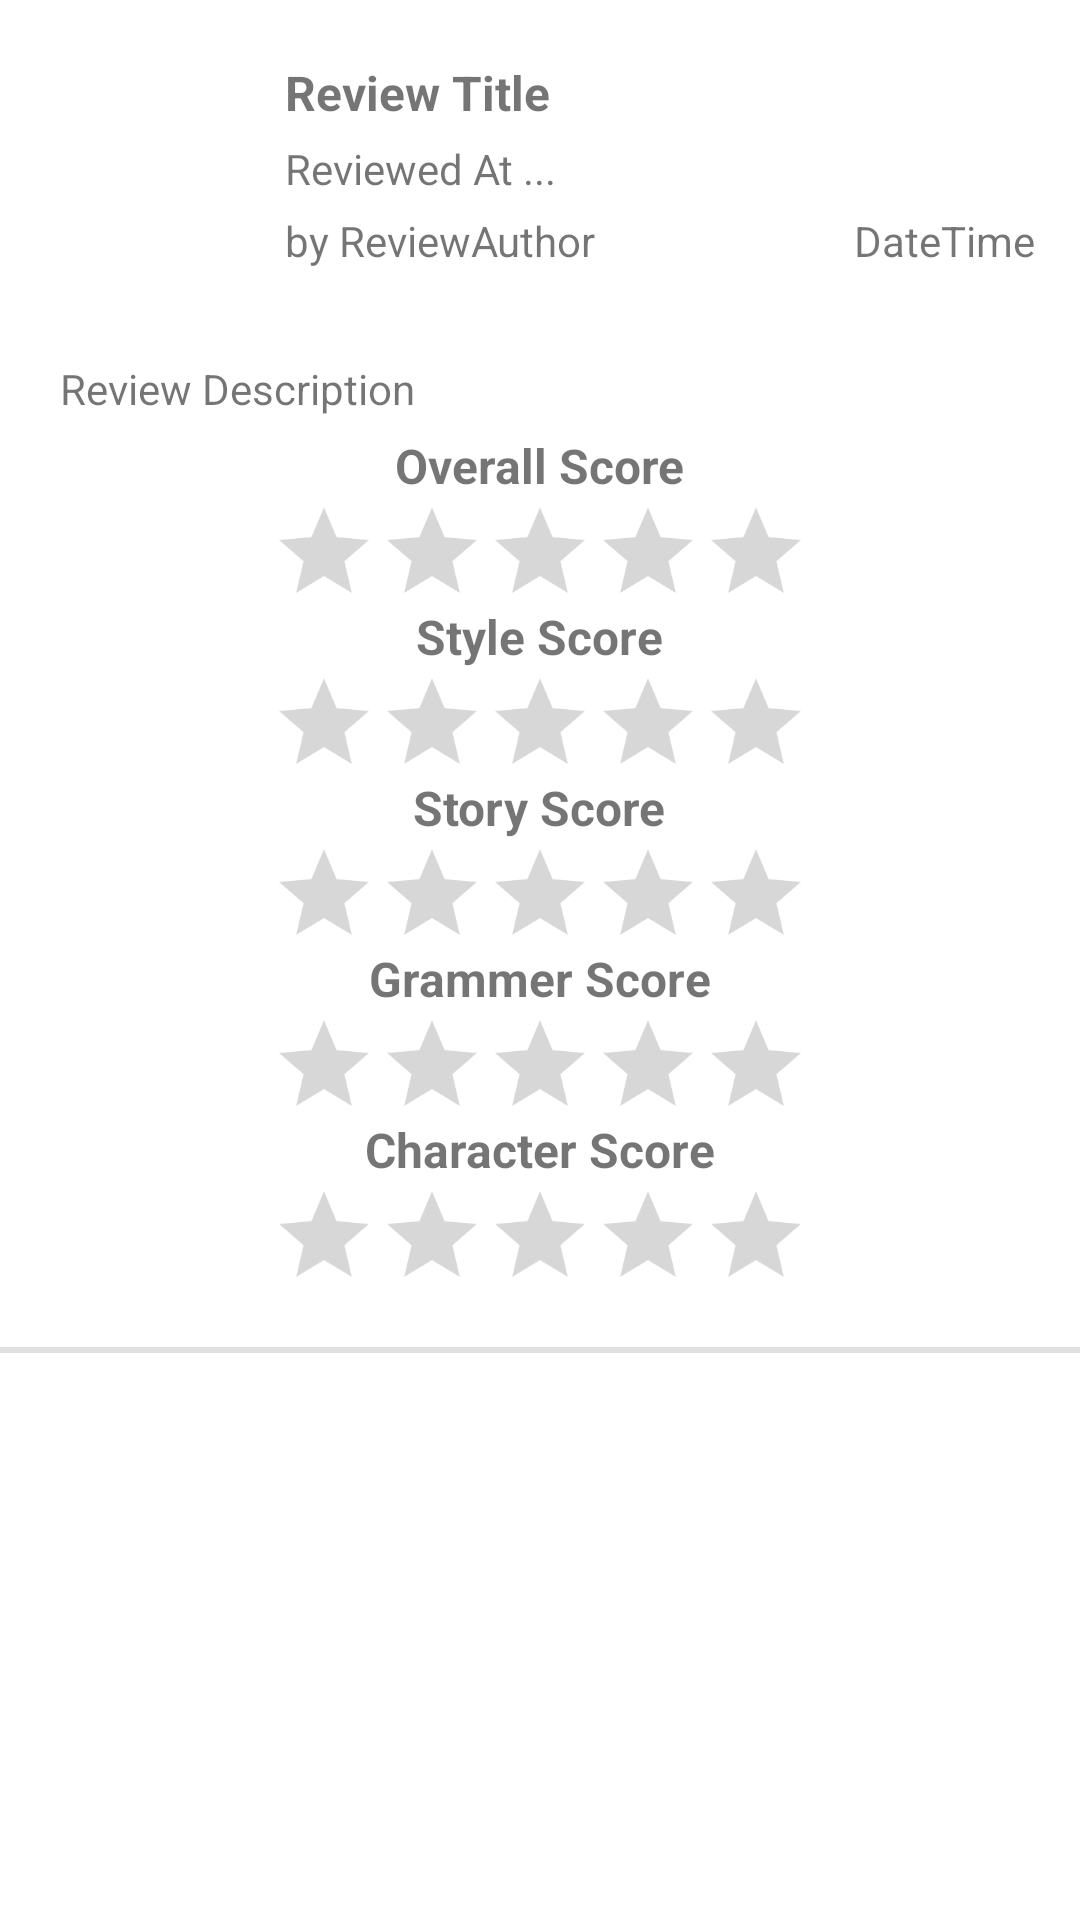

Layout XML and referenced resources for this Android screen:
<!-- AndroidManifest.xml: application theme Theme.RoyalRoad -->
<!-- res/layout/review_item.xml -->
<?xml version="1.0" encoding="utf-8"?>
<RelativeLayout xmlns:android="http://schemas.android.com/apk/res/android"
    android:layout_width="match_parent"
    android:layout_height="wrap_content">

    <ImageView
        android:id="@+id/ProfileImage"
        android:layout_width="75dp"
        android:layout_height="100dp"
        android:layout_marginStart="10dp"
        android:layout_marginTop="10dp"
        android:layout_marginEnd="10dp"
        android:layout_marginBottom="10dp" />

    <TextView
        android:id="@+id/ReviewTitle"
        android:layout_width="match_parent"
        android:layout_height="wrap_content"
        android:layout_marginTop="20dp"
        android:layout_toRightOf="@id/ProfileImage"
        android:text="Review Title"
        android:textSize="16dp"
        android:textStyle="bold" />

    <TextView
        android:id="@+id/ReviewedAtChapter"
        android:layout_width="wrap_content"
        android:layout_height="wrap_content"
        android:layout_toRightOf="@id/ProfileImage"
        android:layout_toLeftOf="@id/ReviewDate"
        android:layout_below="@id/ReviewTitle"
        android:layout_marginTop="5dp"
        android:text="Reviewed At ..."
        />

    <TextView
        android:id="@+id/ReviewAuthor"
        android:layout_width="wrap_content"
        android:layout_height="wrap_content"
        android:layout_toRightOf="@id/ProfileImage"
        android:layout_toLeftOf="@id/ReviewDate"
        android:layout_below="@id/ReviewedAtChapter"
        android:layout_marginTop="5dp"
        android:text="by ReviewAuthor"
        />

    <TextView
        android:id="@+id/ReviewDate"
        android:layout_width="wrap_content"
        android:layout_height="wrap_content"
        android:layout_below="@id/ReviewedAtChapter"
        android:layout_alignParentRight="true"
        android:text="DateTime"
        android:layout_marginTop="5dp"
        android:layout_marginRight="15dp"
        />

    <TextView
        android:id="@+id/ReviewDescription"
        android:layout_width="match_parent"
        android:layout_height="wrap_content"
        android:layout_below="@id/ProfileImage"
        android:text="Review Description"
        android:layout_marginLeft="20dp"
        android:layout_marginRight="20dp"
        android:layout_marginBottom="10dp"
        />

    <TextView
        android:id="@+id/OverallRatingTXT"
        android:layout_width="wrap_content"
        android:layout_height="wrap_content"
        android:layout_below="@id/ReviewDescription"
        android:layout_centerHorizontal="true"
        android:text="Overall Score"
        android:textSize="16dp"
        android:textStyle="bold"
        android:layout_marginTop="-5dp"
        />

    <RatingBar
        android:id="@+id/OverallRating"
        android:layout_width="wrap_content"
        android:layout_height="wrap_content"
        android:layout_below="@id/ReviewDescription"
        android:layout_centerHorizontal="true"
        android:layout_marginTop="10dp"
        android:progressTint="#D91E18"
        android:scaleX="0.75"
        android:scaleY="0.75" />

    <TextView
        android:id="@+id/StyleRatingTXT"
        android:layout_width="wrap_content"
        android:layout_height="wrap_content"
        android:layout_below="@id/OverallRating"
        android:layout_centerHorizontal="true"
        android:text="Style Score"
        android:textSize="16dp"
        android:textStyle="bold"
        android:layout_marginTop="-15dp"
        />

    <RatingBar
        android:id="@+id/StyleRating"
        android:layout_width="wrap_content"
        android:layout_height="wrap_content"
        android:layout_below="@id/OverallRating"
        android:layout_centerHorizontal="true"
        android:progressTint="#D91E18"
        android:scaleX="0.75"
        android:scaleY="0.75" />

    <TextView
        android:id="@+id/StoryRatingTXT"
        android:layout_width="wrap_content"
        android:layout_height="wrap_content"
        android:layout_below="@id/StyleRating"
        android:layout_centerHorizontal="true"
        android:text="Story Score"
        android:textSize="16dp"
        android:textStyle="bold"
        android:layout_marginTop="-15dp"
        />

    <RatingBar
        android:id="@+id/StoryRating"
        android:layout_width="wrap_content"
        android:layout_height="wrap_content"
        android:layout_below="@id/StyleRating"
        android:layout_centerHorizontal="true"
        android:progressTint="#D91E18"
        android:scaleX="0.75"
        android:scaleY="0.75" />

    <TextView
        android:id="@+id/GrammerRatingTXT"
        android:layout_width="wrap_content"
        android:layout_height="wrap_content"
        android:layout_below="@id/StoryRating"
        android:layout_centerHorizontal="true"
        android:text="Grammer Score"
        android:textSize="16dp"
        android:textStyle="bold"
        android:layout_marginTop="-15dp"
        />

    <RatingBar
        android:id="@+id/GrammerRating"
        android:layout_width="wrap_content"
        android:layout_height="wrap_content"
        android:layout_below="@id/StoryRating"
        android:layout_centerHorizontal="true"
        android:progressTint="#D91E18"
        android:scaleX="0.75"
        android:scaleY="0.75" />

    <TextView
        android:id="@+id/CharacterRatingTXT"
        android:layout_width="wrap_content"
        android:layout_height="wrap_content"
        android:layout_below="@id/GrammerRating"
        android:layout_centerHorizontal="true"
        android:text="Character Score"
        android:textSize="16dp"
        android:textStyle="bold"
        android:layout_marginTop="-15dp"
        />

    <RatingBar
        android:id="@+id/CharacterRating"
        android:layout_width="wrap_content"
        android:layout_height="wrap_content"
        android:layout_below="@id/GrammerRating"
        android:layout_centerHorizontal="true"
        android:progressTint="#D91E18"
        android:scaleX="0.75"
        android:scaleY="0.75" />

    <com.google.android.material.divider.MaterialDivider
        android:id="@+id/Divider"
        android:layout_width="match_parent"
        android:layout_height="2dp"
        android:layout_below="@id/CharacterRating"
        android:layout_marginTop="5dp"
        />
    
</RelativeLayout>
<!-- resources referenced by this layout -->
<resources>
  <style name="Theme.RoyalRoad" parent="Theme.MaterialComponents.DayNight.NoActionBar">
          
          <item name="colorPrimary">@color/purple_500</item>
          <item name="colorPrimaryVariant">@color/purple_700</item>
          <item name="colorOnPrimary">@color/white</item>
          <item name="android:editTextColor">@android:color/black</item>
          
          <item name="colorSecondary">@color/teal_200</item>
          <item name="colorSecondaryVariant">@color/teal_700</item>
          <item name="colorOnSecondary">@color/black</item>
          
          <item name="android:statusBarColor">@color/Invis</item>
          
      </style>
  <color name="purple_500">#FF6200EE</color>
  <color name="purple_700">#FF3700B3</color>
  <color name="white">#FFFFFFFF</color>
  <color name="teal_200">#FF03DAC5</color>
  <color name="teal_700">#FF018786</color>
  <color name="black">#FF000000</color>
  <color name="Invis">#00FFFFFF</color>
</resources>
